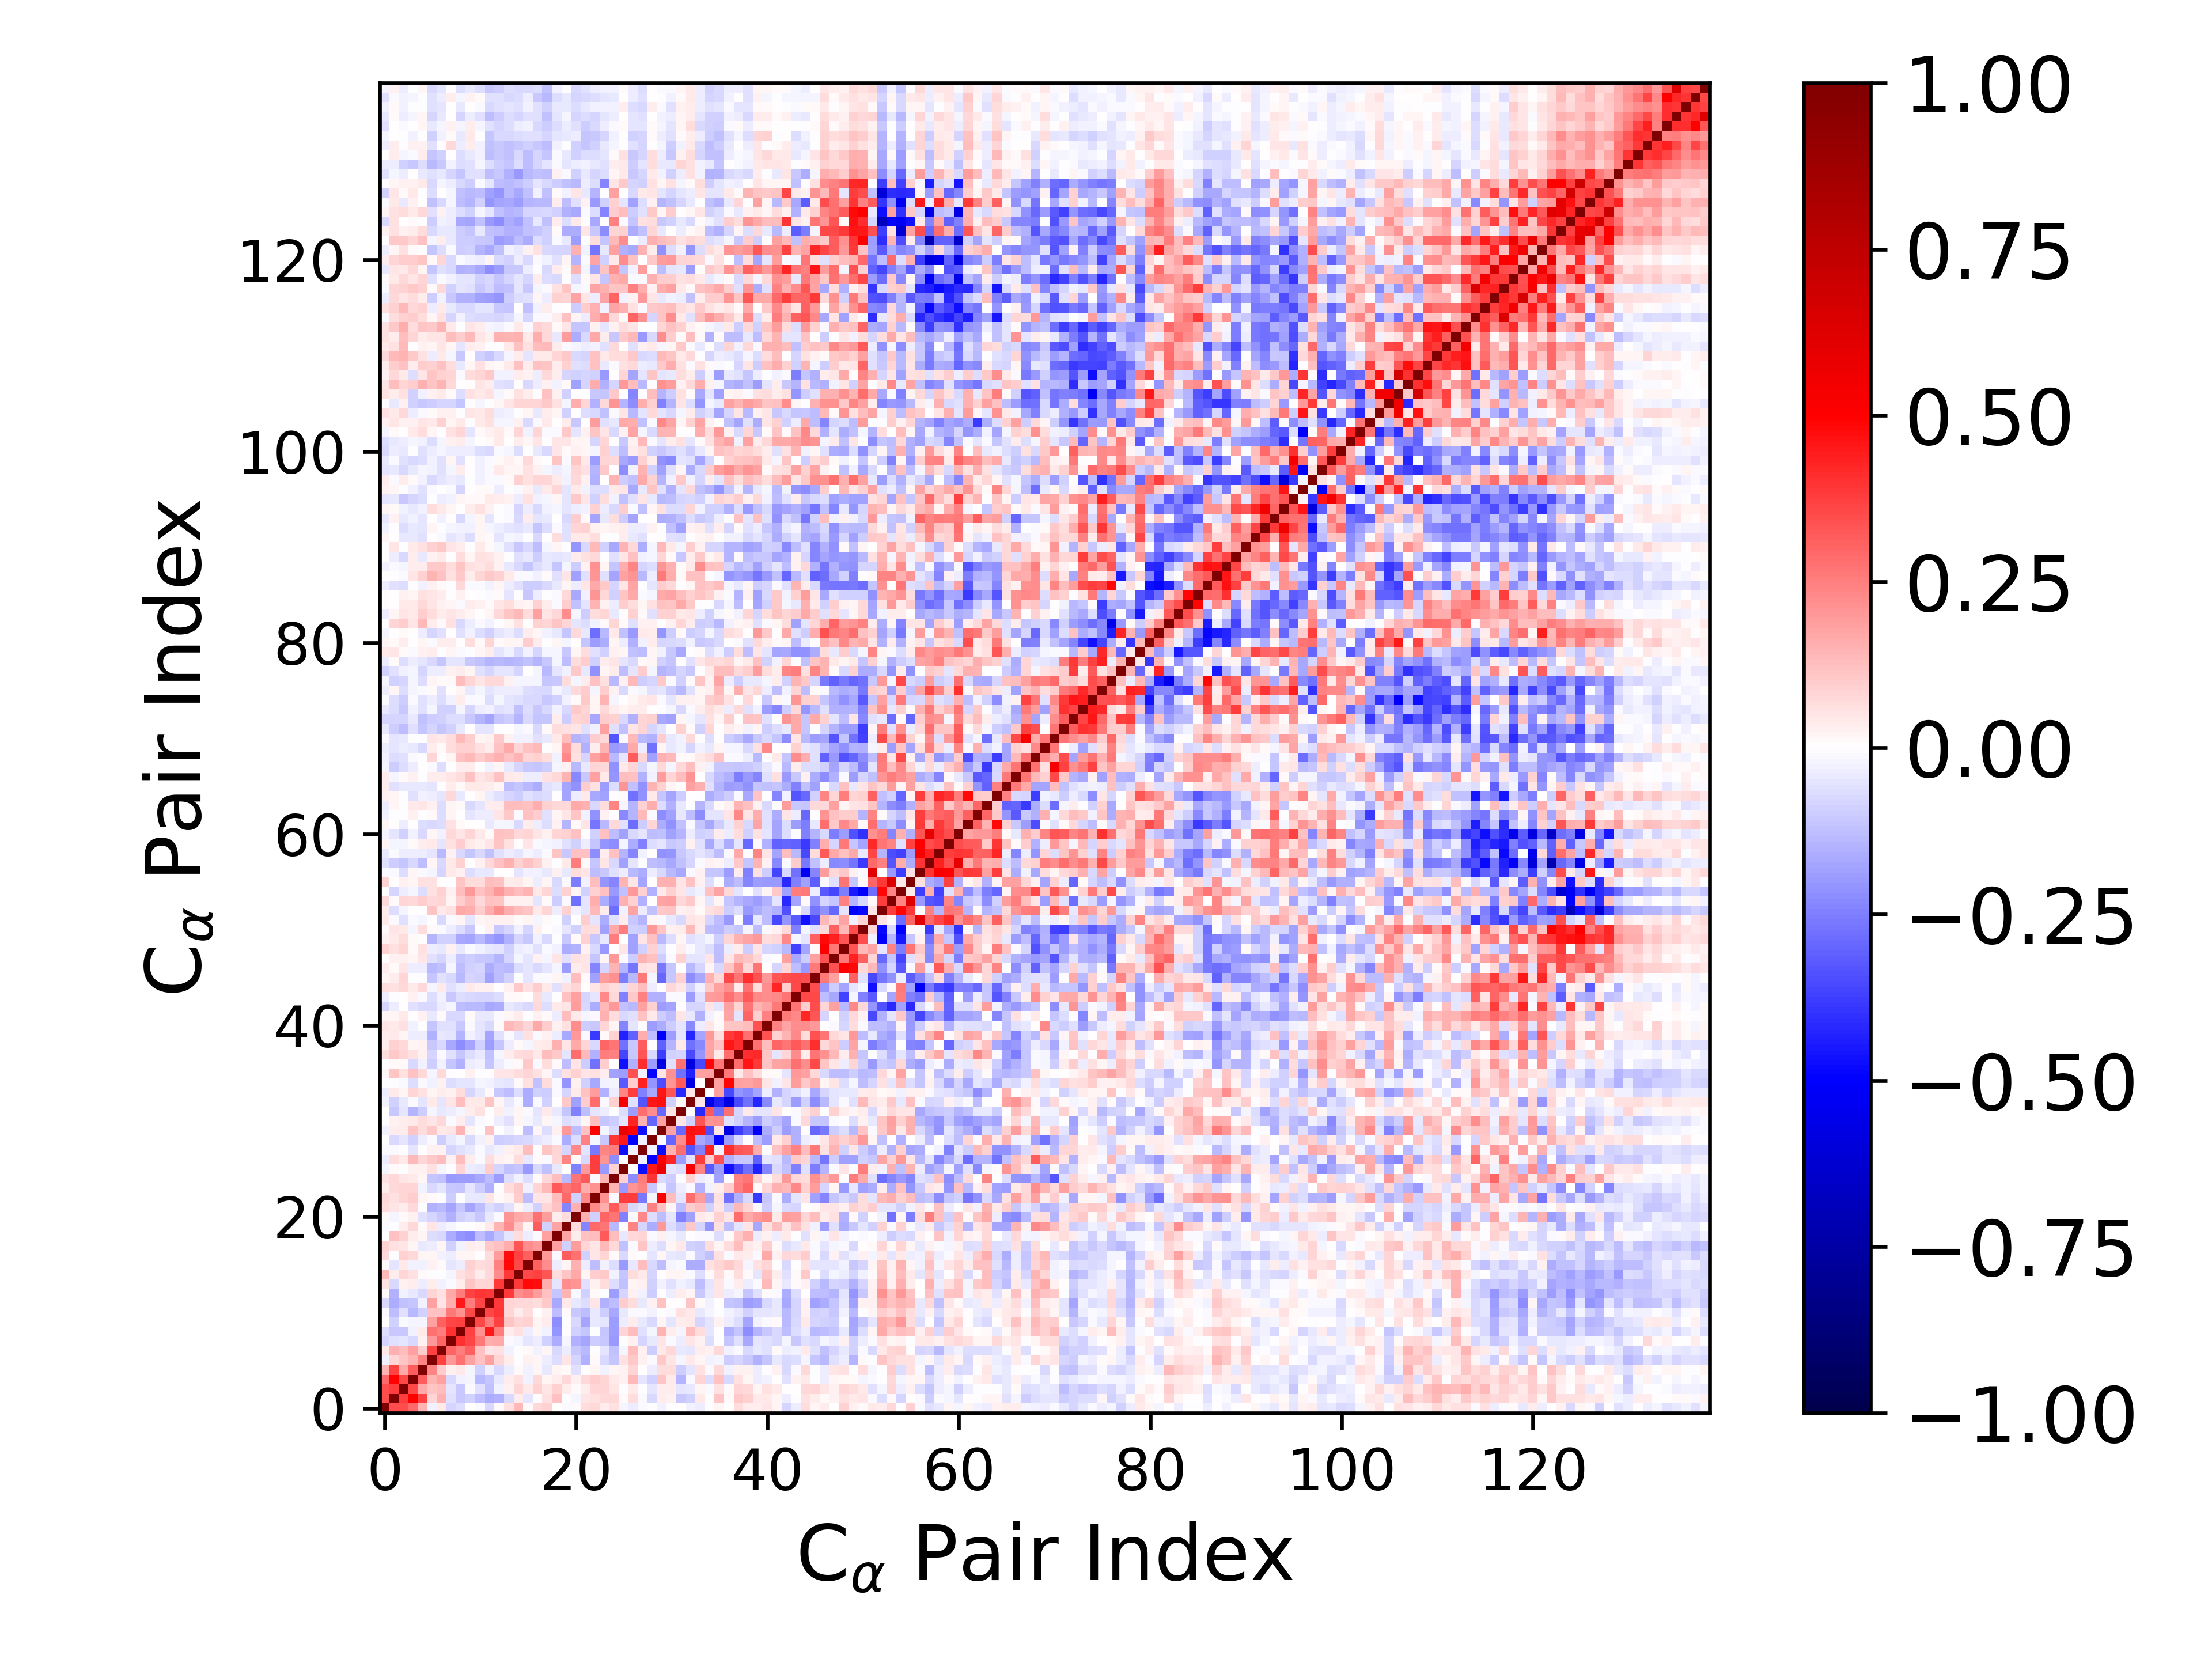

The table this chart was drawn from, first rows:
1.000000000000000000e+00, 3.511245729406131666e-01, 3.450524919998444462e-01, 2.938131855918453827e-01, 1.428208927746586476e-01, -2.705482936582012318e-02, 4.379499082615041089e-02, -7.814662822835648226e-02, -6.554579039637159488e-02, 6.934400883023592033e-03, -1.050506432936395597e-02, -7.633202555704993175e-02, 1.377119135985002164e-02, 5.716876361219008079e-02, 1.337263385023822193e-01, 1.386247974896002121e-02, 7.417380402316789412e-02, 9.269064875195053010e-02, 3.298943565810083284e-04, -1.308606236386864775e-02, 1.128241018621301689e-02, 6.735845039195190176e-02, 7.661098920509604171e-02, 3.690785465713190133e-02
3.511245729406131666e-01, 1.000000000000000000e+00, 3.764820400581880278e-01, 4.989512547772310125e-01, 3.736253256179022375e-01, 8.209644760061732272e-02, 1.518237129548313524e-01, -6.133317798403206678e-02, -1.060968372716297875e-01, -9.357382365227598364e-02, -1.258643388076766956e-01, -1.623658473930897628e-01, -1.529044354527532845e-01, -7.492760399742266764e-02, 3.849654399836596741e-02, -5.307596901385825544e-02, -2.090744640592669904e-03, 6.030098816059710487e-02, 1.217489567027965347e-01, -5.022759203728462823e-03, -2.013435540859962944e-02, 5.400940129002005513e-02, 5.728780230716687405e-02, 7.061335412593064409e-02
3.450524919998444462e-01, 3.764820400581880278e-01, 1.000000000000000000e+00, 3.564139629982228663e-01, 1.677380680329409179e-01, 1.107122345832230320e-01, 1.282083299784718133e-01, -5.320626779286777297e-02, -1.080410969557136225e-01, -8.146046029718285661e-03, -5.828857374644713651e-02, -1.174377597416089714e-01, -2.749591847350184998e-02, 2.679302679423812422e-02, 8.554535541092234130e-02, 4.229602308126575311e-02, 8.977510282369847994e-02, 5.378666404676756690e-02, 9.282413375293213642e-02, 3.705300182350924204e-02, 9.125812053206052918e-03, 3.226806836998703104e-02, 7.971219208768769160e-02, 8.206155510452793622e-02
2.938131855918453827e-01, 4.989512547772310125e-01, 3.564139629982228663e-01, 1.000000000000000000e+00, 3.147469744323244112e-01, 1.426254773974655055e-01, 1.846935933600918900e-01, -7.329322898198371850e-02, -2.805861463081561064e-02, -1.940743406791528222e-02, -1.344404508676351750e-01, -1.158431362699050282e-01, -4.379192842753713844e-02, 3.203271269029266122e-02, 6.022663333755850362e-02, -2.688174707788477946e-02, 7.032234951185885319e-02, 2.194054913122053460e-02, 3.686575040063036490e-02, 7.161397075509336185e-02, 2.780962805263744592e-02, 7.259330249526609047e-02, 9.547069906509518533e-02, 7.940375224452317360e-02
1.428208927746586476e-01, 3.736253256179022375e-01, 1.677380680329409179e-01, 3.147469744323244112e-01, 1.000000000000000000e+00, 2.411470451439973184e-01, 1.003377420594706027e-01, 2.701172987995165142e-02, 4.048280506665170170e-02, -2.101721060608826089e-02, -9.124679267692643869e-02, -3.001631084919362952e-02, -7.686151513629686793e-02, -3.247303806978779628e-02, 1.428729468377291922e-02, -2.644646003303261980e-02, 1.664611610844017597e-02, -4.305773382206710964e-02, 2.005303121634596786e-02, 1.240692299649065640e-02, -5.680257743110318780e-02, -1.869746575956192066e-03, 1.814420815030615489e-02, -2.947190970322704703e-02
-2.705482936582012318e-02, 8.209644760061732272e-02, 1.107122345832230320e-01, 1.426254773974655055e-01, 2.411470451439973184e-01, 1.000000000000000000e+00, 3.736338944036363685e-01, 1.987639431497658926e-01, 2.771701586341681622e-01, 1.809118239103026382e-01, 1.237830906982648055e-01, 1.868775319248907052e-01, 7.960381452750942000e-02, 3.264848995427457878e-02, -6.500582454228557953e-03, 2.898212301845973574e-02, 1.581025415300655115e-02, -3.141885041722621008e-02, -6.969797001555018412e-02, 5.216233373416408886e-02, -8.136556343557704851e-02, -1.509451528134750087e-01, 1.164317901397530011e-02, -7.669698800886304291e-02
4.379499082615041089e-02, 1.518237129548313524e-01, 1.282083299784718133e-01, 1.846935933600918900e-01, 1.003377420594706027e-01, 3.736338944036363685e-01, 1.000000000000000000e+00, 3.045530253291346412e-01, 2.505151005156736055e-01, 3.082664547098842300e-01, 1.247298009687769077e-01, 4.916405362846704846e-02, 5.649986514099990947e-02, -2.445349144209358824e-02, -3.698610189403903764e-03, 1.101898055632766910e-02, -2.991019858429555880e-02, 2.046483704595774070e-02, -7.436780507946963437e-02, -3.448886068001196653e-02, -1.018757261511896856e-01, -1.334477647956087143e-01, -3.596664906819765396e-03, -4.963082696617424766e-02
-7.814662822835648226e-02, -6.133317798403206678e-02, -5.320626779286777297e-02, -7.329322898198371850e-02, 2.701172987995165142e-02, 1.987639431497658926e-01, 3.045530253291346412e-01, 1.000000000000000000e+00, 3.995436692110011512e-01, 3.658983059172531971e-01, 2.594740243936090041e-01, 1.591039116147963117e-01, 1.664731471747153690e-01, -1.063811644753745282e-02, -1.982071795247991597e-02, -4.815411115486958882e-02, -3.243071658474578484e-02, -9.062688028580692667e-02, -1.634550976719247040e-01, -1.845421352922620856e-02, -1.518150254686314871e-01, -1.753075697379497533e-01, -9.991778457699247717e-02, -1.093695101021836258e-01
-6.554579039637159488e-02, -1.060968372716297875e-01, -1.080410969557136225e-01, -2.805861463081561064e-02, 4.048280506665170170e-02, 2.771701586341681622e-01, 2.505151005156736055e-01, 3.995436692110011512e-01, 1.000000000000000000e+00, 3.722302859364641225e-01, 2.177538312384912911e-01, 4.478981449823893346e-01, 2.506375720360486947e-01, 3.439385771016373328e-02, 6.125680751572569471e-02, -3.819492704503934383e-02, 2.091591810116785050e-02, -2.477152920841112216e-02, -2.045607774801974088e-01, -5.199367232106439632e-04, -8.826051763784878434e-02, -1.168012471356487669e-01, -2.123963079238691976e-03, -1.114808271217112151e-01
6.934400883023592033e-03, -9.357382365227598364e-02, -8.146046029718285661e-03, -1.940743406791528222e-02, -2.101721060608826089e-02, 1.809118239103026382e-01, 3.082664547098842300e-01, 3.658983059172531971e-01, 3.722302859364641225e-01, 1.000000000000000000e+00, 3.526949960115607907e-01, 2.539602572205885700e-01, 3.722360300093291996e-01, 1.171285928851117097e-01, 8.321049542341263372e-02, 9.049087180940286468e-02, 2.158037557337857959e-02, 3.811716357741230798e-02, -2.189979830071394351e-01, -5.847134629999036805e-03, -7.527296150970395894e-02, -1.740231108749986100e-01, -4.026248928887130041e-02, -5.064822157621307747e-02
-1.050506432936395597e-02, -1.258643388076766956e-01, -5.828857374644713651e-02, -1.344404508676351750e-01, -9.124679267692643869e-02, 1.237830906982648055e-01, 1.247298009687769077e-01, 2.594740243936090041e-01, 2.177538312384912911e-01, 3.526949960115607907e-01, 1.000000000000000000e+00, 3.611582459792435640e-01, 3.923041646473053867e-01, 8.495737514363695120e-02, 3.840957400609086581e-02, 6.778844374442363763e-02, 1.186479439890301751e-03, 2.746404014752518510e-02, -1.260340633847761571e-01, 1.433665040884021455e-02, -1.042389090466378371e-01, -1.264879420194494619e-01, -3.961728885403487110e-02, -9.485858615056436127e-02
-7.633202555704993175e-02, -1.623658473930897628e-01, -1.174377597416089714e-01, -1.158431362699050282e-01, -3.001631084919362952e-02, 1.868775319248907052e-01, 4.916405362846704846e-02, 1.591039116147963117e-01, 4.478981449823893346e-01, 2.539602572205885700e-01, 3.611582459792435640e-01, 1.000000000000000000e+00, 3.835826145679934185e-01, 8.420627584674066080e-02, 7.612052404611291401e-02, 7.294346624511138799e-02, 6.958919357719038634e-02, 1.082991826255396972e-01, -1.660500777430679309e-01, 4.046697740401452442e-02, -4.054764214518118831e-02, -6.359472812164096434e-02, 5.318054294099329449e-02, -1.484906735188686322e-01
1.377119135985002164e-02, -1.529044354527532845e-01, -2.749591847350184998e-02, -4.379192842753713844e-02, -7.686151513629686793e-02, 7.960381452750942000e-02, 5.649986514099990947e-02, 1.664731471747153690e-01, 2.506375720360486947e-01, 3.722360300093291996e-01, 3.923041646473053867e-01, 3.835826145679934185e-01, 1.000000000000000000e+00, 3.865092532625346577e-01, 2.243164038675460326e-01, 2.441845089282265180e-01, 1.920710035698102447e-01, 1.233682825887882362e-01, -1.131121905702587166e-01, 1.465914686771821185e-01, -1.024696049456800748e-02, -9.284530217814211672e-02, 1.086372315433211701e-02, -5.653609259556867730e-03
5.716876361219008079e-02, -7.492760399742266764e-02, 2.679302679423812422e-02, 3.203271269029266122e-02, -3.247303806978779628e-02, 3.264848995427457878e-02, -2.445349144209358824e-02, -1.063811644753745282e-02, 3.439385771016373328e-02, 1.171285928851117097e-01, 8.495737514363695120e-02, 8.420627584674066080e-02, 3.865092532625346577e-01, 1.000000000000000000e+00, 3.828671611827678678e-01, 4.801534632469211528e-01, 4.744626660658638473e-01, 1.608935893120299609e-01, -4.937075677632240395e-02, 2.221425001389880083e-01, 2.073211791287218886e-01, -5.995217644898867548e-02, 2.699587192001885391e-02, 6.900112308941179495e-02
1.337263385023822193e-01, 3.849654399836596741e-02, 8.554535541092234130e-02, 6.022663333755850362e-02, 1.428729468377291922e-02, -6.500582454228557953e-03, -3.698610189403903764e-03, -1.982071795247991597e-02, 6.125680751572569471e-02, 8.321049542341263372e-02, 3.840957400609086581e-02, 7.612052404611291401e-02, 2.243164038675460326e-01, 3.828671611827678678e-01, 1.000000000000000000e+00, 3.543531493162636603e-01, 3.688740630868411197e-01, 3.294196148824181658e-01, 6.297232944833378032e-02, 1.115010950790301103e-01, 1.668985684379011292e-01, 2.060665325120242253e-02, 9.802406230763067996e-02, 1.078572008083203693e-01
1.386247974896002121e-02, -5.307596901385825544e-02, 4.229602308126575311e-02, -2.688174707788477946e-02, -2.644646003303261980e-02, 2.898212301845973574e-02, 1.101898055632766910e-02, -4.815411115486958882e-02, -3.819492704503934383e-02, 9.049087180940286468e-02, 6.778844374442363763e-02, 7.294346624511138799e-02, 2.441845089282265180e-01, 4.801534632469211528e-01, 3.543531493162636603e-01, 1.000000000000000000e+00, 3.119282809319104399e-01, 2.224433894684760826e-01, -3.143528962841074526e-02, 2.013013911999045336e-02, 1.537930346172974860e-01, -3.746723554541551288e-02, -1.275375638151124424e-01, -2.643945612329830566e-02
7.417380402316789412e-02, -2.090744640592669904e-03, 8.977510282369847994e-02, 7.032234951185885319e-02, 1.664611610844017597e-02, 1.581025415300655115e-02, -2.991019858429555880e-02, -3.243071658474578484e-02, 2.091591810116785050e-02, 2.158037557337857959e-02, 1.186479439890301751e-03, 6.958919357719038634e-02, 1.920710035698102447e-01, 4.744626660658638473e-01, 3.688740630868411197e-01, 3.119282809319104399e-01, 1.000000000000000000e+00, 1.993687444603743364e-01, -1.311306844954877177e-02, 3.135204297363689552e-01, 2.758875903935792406e-01, -8.793293653471211113e-02, 5.301236526089979362e-02, 8.227787118928810151e-02
9.269064875195053010e-02, 6.030098816059710487e-02, 5.378666404676756690e-02, 2.194054913122053460e-02, -4.305773382206710964e-02, -3.141885041722621008e-02, 2.046483704595774070e-02, -9.062688028580692667e-02, -2.477152920841112216e-02, 3.811716357741230798e-02, 2.746404014752518510e-02, 1.082991826255396972e-01, 1.233682825887882362e-01, 1.608935893120299609e-01, 3.294196148824181658e-01, 2.224433894684760826e-01, 1.993687444603743364e-01, 1.000000000000000000e+00, 1.797383304269384308e-01, -8.738896551102311172e-02, 1.903860220057274344e-01, 8.532899709074820427e-02, 5.450494676682429013e-02, 1.390770868754439560e-01
3.298943565810083284e-04, 1.217489567027965347e-01, 9.282413375293213642e-02, 3.686575040063036490e-02, 2.005303121634596786e-02, -6.969797001555018412e-02, -7.436780507946963437e-02, -1.634550976719247040e-01, -2.045607774801974088e-01, -2.189979830071394351e-01, -1.260340633847761571e-01, -1.660500777430679309e-01, -1.131121905702587166e-01, -4.937075677632240395e-02, 6.297232944833378032e-02, -3.143528962841074526e-02, -1.311306844954877177e-02, 1.797383304269384308e-01, 1.000000000000000000e+00, 1.792914872225080947e-01, 3.131690852868301844e-02, 1.179545869822055254e-01, 1.317620229617081917e-01, 3.225669194052052657e-01
-1.308606236386864775e-02, -5.022759203728462823e-03, 3.705300182350924204e-02, 7.161397075509336185e-02, 1.240692299649065640e-02, 5.216233373416408886e-02, -3.448886068001196653e-02, -1.845421352922620856e-02, -5.199367232106439632e-04, -5.847134629999036805e-03, 1.433665040884021455e-02, 4.046697740401452442e-02, 1.465914686771821185e-01, 2.221425001389880083e-01, 1.115010950790301103e-01, 2.013013911999045336e-02, 3.135204297363689552e-01, -8.738896551102311172e-02, 1.792914872225080947e-01, 1.000000000000000000e+00, 6.364232521906205975e-02, -2.401256365129640913e-01, 2.942339425305161571e-01, 2.725348916859799409e-01
1.128241018621301689e-02, -2.013435540859962944e-02, 9.125812053206052918e-03, 2.780962805263744592e-02, -5.680257743110318780e-02, -8.136556343557704851e-02, -1.018757261511896856e-01, -1.518150254686314871e-01, -8.826051763784878434e-02, -7.527296150970395894e-02, -1.042389090466378371e-01, -4.054764214518118831e-02, -1.024696049456800748e-02, 2.073211791287218886e-01, 1.668985684379011292e-01, 1.537930346172974860e-01, 2.758875903935792406e-01, 1.903860220057274344e-01, 3.131690852868301844e-02, 6.364232521906205975e-02, 1.000000000000000000e+00, 1.528745537777158325e-01, -8.721089453126355806e-02, 2.981645688906531810e-01
6.735845039195190176e-02, 5.400940129002005513e-02, 3.226806836998703104e-02, 7.259330249526609047e-02, -1.869746575956192066e-03, -1.509451528134750087e-01, -1.334477647956087143e-01, -1.753075697379497533e-01, -1.168012471356487669e-01, -1.740231108749986100e-01, -1.264879420194494619e-01, -6.359472812164096434e-02, -9.284530217814211672e-02, -5.995217644898867548e-02, 2.060665325120242253e-02, -3.746723554541551288e-02, -8.793293653471211113e-02, 8.532899709074820427e-02, 1.179545869822055254e-01, -2.401256365129640913e-01, 1.528745537777158325e-01, 1.000000000000000000e+00, 2.301896183060996859e-01, 1.630400248777545413e-01
7.661098920509604171e-02, 5.728780230716687405e-02, 7.971219208768769160e-02, 9.547069906509518533e-02, 1.814420815030615489e-02, 1.164317901397530011e-02, -3.596664906819765396e-03, -9.991778457699247717e-02, -2.123963079238691976e-03, -4.026248928887130041e-02, -3.961728885403487110e-02, 5.318054294099329449e-02, 1.086372315433211701e-02, 2.699587192001885391e-02, 9.802406230763067996e-02, -1.275375638151124424e-01, 5.301236526089979362e-02, 5.450494676682429013e-02, 1.317620229617081917e-01, 2.942339425305161571e-01, -8.721089453126355806e-02, 2.301896183060996859e-01, 1.000000000000000000e+00, 2.141075435407683858e-01
3.690785465713190133e-02, 7.061335412593064409e-02, 8.206155510452793622e-02, 7.940375224452317360e-02, -2.947190970322704703e-02, -7.669698800886304291e-02, -4.963082696617424766e-02, -1.093695101021836258e-01, -1.114808271217112151e-01, -5.064822157621307747e-02, -9.485858615056436127e-02, -1.484906735188686322e-01, -5.653609259556867730e-03, 6.900112308941179495e-02, 1.078572008083203693e-01, -2.643945612329830566e-02, 8.227787118928810151e-02, 1.390770868754439560e-01, 3.225669194052052657e-01, 2.725348916859799409e-01, 2.981645688906531810e-01, 1.630400248777545413e-01, 2.141075435407683858e-01, 1.000000000000000000e+00
6.083431433700781793e-02, 7.507081765912688998e-02, 5.417347544969151191e-02, 4.316676903952591099e-02, 2.121412417699275466e-02, -1.101697602870761322e-01, -1.200641413056519891e-01, -1.972618354431169285e-01, -1.930672184990449292e-01, -1.879593937763771594e-01, -1.692327276189870000e-01, -1.313924992692446503e-01, -1.880863545326586506e-01, -6.443051209179569139e-02, -2.504052229036795793e-02, -6.507085624630651322e-02, 8.614773412979986195e-03, 7.423664537289957621e-02, 1.256629703152912225e-01, -1.376309274641877300e-01, 2.698757113014843556e-01, 3.274538593931328179e-01, -1.469414694885430410e-02, 1.443712825239689412e-01
-1.919429407393810627e-02, 1.129500328254685187e-02, -6.459109776367238931e-03, 2.928519455846764069e-02, 3.112897416665432598e-02, 5.979711130051751367e-02, -2.052230449534494031e-02, -3.311230113611858279e-03, 8.499201876642346887e-02, -3.562065351377885492e-02, -4.355905739657607578e-02, 9.463030929369092847e-02, -8.564117116073038938e-02, -1.205288372921240192e-01, -1.150869767212205630e-01, -1.965175039561517789e-01, -7.406806505134827523e-02, -1.211975601050888224e-01, -4.135772778981831876e-02, 6.735711192270493275e-04, -2.444541038565900548e-01, 2.004102548718721122e-01, 3.803689958475553468e-01, -2.007543160017825901e-01
-3.699249186972894399e-02, 6.359116953715725218e-02, 4.333720511721131374e-02, 1.405112050302202154e-01, 8.050403595209353058e-02, 1.040059889831840834e-01, 1.258692821743075396e-01, 2.980398515617807206e-02, 1.320537858515404561e-01, 3.572241631035039111e-02, -1.164408384336970172e-02, 6.755622889179786761e-02, 3.055127784829781215e-02, 2.045058099095714566e-02, 6.601683124652030221e-02, -3.963693883909498450e-02, 1.198761897638142039e-02, -9.644433431361610493e-03, 7.402255722104920943e-02, 2.413687212690935058e-01, 1.193860042957698916e-02, -7.540832588582166429e-02, 3.802233149300280890e-01, 2.033501002529640445e-01
-8.563807529518050604e-03, -7.954833545181115226e-03, -5.410405030277996331e-03, -5.212882438294107884e-02, 3.606534088245449358e-03, 2.388739346638255739e-02, 2.969610920142254362e-02, -8.543264363923960825e-02, -5.876972141757836471e-02, -4.243716550548115585e-02, -8.480817260050085502e-03, -4.224036372639897868e-02, -2.771440413855355903e-02, 2.957741328874450432e-02, 4.520694087391340099e-02, 1.281741711948311269e-01, -5.889774538826234897e-03, 1.129184462601826588e-01, 7.829231181123476324e-02, -8.015066838623337298e-02, 2.337171797057384093e-01, -5.383358107440537610e-02, -2.597699017549955358e-01, 2.354301054802136195e-01
-5.016980863399174081e-03, -7.635827671493330970e-02, -5.391757469530956276e-02, -8.954927158866290982e-02, -3.246259281152223675e-02, -1.132250070718539801e-02, -9.977161398555028926e-02, -4.583490390347278592e-02, -1.795627932218056208e-02, -7.429712300126210811e-02, -2.958507563626059170e-02, 2.505954428916093088e-02, -1.003025496129910238e-01, -8.620636760291569556e-02, -7.814668322582649096e-02, -7.593714913813921774e-02, -5.423057311172913703e-02, -3.711686521076851958e-02, -1.348824498747911577e-02, -1.615025144129120516e-01, -6.926884208358703721e-02, 2.489287348214420936e-01, -2.136411936076881499e-02, -1.030537768920008063e-01
-3.013227747736004977e-02, 3.173048970650690220e-02, 3.600646412358533832e-02, 1.148642293491895922e-01, 6.538658455997889418e-02, 1.046832521157489010e-01, 4.426532843302523335e-02, 5.157752949907154494e-02, 1.432034360092002134e-01, 1.813554561614891952e-02, -6.938741710343800280e-03, 1.208265245543244520e-01, -8.882317361393300356e-05, -2.433834155867852650e-02, 6.008164584537775688e-03, -1.263258858938016982e-01, 2.321760901020391427e-02, -6.839247871787543231e-02, 2.347788366586620046e-02, 1.956008976494825746e-01, -1.279835837379779961e-01, 1.233132345029025329e-01, 5.035264767436460343e-01, -1.788026762436467978e-02
-5.601520520222686567e-03, 3.104102597897228505e-02, 3.169012270246370638e-02, 4.669569966346669154e-02, 6.551092701280142316e-02, 5.259173725322716098e-02, 7.209783876845020367e-02, -1.418417112426380300e-02, 3.653998953665026084e-02, -5.433902544258364248e-02, -1.251423786628816023e-02, 5.513974222692232321e-03, -3.438351191019188569e-02, -5.786407360036197045e-02, 1.748079756395792828e-02, -1.855421356927607762e-02, -4.421347586777692185e-02, 2.036626067564081474e-02, -2.080044048696290046e-02, -6.593398524331275934e-02, -5.453578786308962284e-02, 2.220041058498086264e-02, 1.271306572581165084e-01, -1.149210436347173070e-01
2.979616447420210725e-03, -1.055427283553588558e-01, -5.084141243957215894e-02, -1.437778318968219171e-01, -9.398083770309782758e-02, -1.801720369344310402e-02, -4.440366924880619764e-02, -3.270062863366051537e-02, -1.953992045060953114e-02, 3.584005909379995441e-02, 5.527393757888781484e-02, 4.921095416354021902e-03, 3.457496124433406121e-02, -2.942335830143004080e-02, 1.999862219202890729e-02, -9.122867677354417129e-03, -5.331412751428353525e-02, 4.523453994265671380e-02, -4.014292309381838064e-02, -1.116812665235532437e-01, -2.493414791490254079e-01, -1.278081482955030490e-01, -5.363127455035184010e-02, -3.605093974044273897e-02
-2.808926185118674687e-02, -8.956898926756831636e-02, -4.111811939887874412e-02, -1.106272467336474885e-02, -5.061034694858959626e-02, 4.435475997372962526e-02, -4.945355079689876115e-02, 5.457347652194019516e-02, 1.316615011579655437e-01, 4.337693953307911882e-02, 4.488627885281072649e-02, 1.094316523143059328e-01, 2.287579494498921673e-02, -4.157896316060118863e-02, -1.061882444810668437e-02, -1.574135488565881758e-01, -1.017256706569121504e-02, -9.011942054199827135e-02, 1.856873958025306642e-03, 1.026125892097672632e-01, -1.810012217107969668e-01, 9.515054856111002102e-02, 2.852772295951713777e-01, -1.495704089832329380e-02
-3.391309092913311757e-02, 4.337861570952417090e-02, 1.982705836042560066e-02, 8.222814445502422964e-02, 5.613566891428595218e-02, 1.912532499510474424e-02, 3.761577829322054756e-02, 2.661826036218673322e-02, 6.339626090735737962e-02, -8.477825086369319973e-02, -4.186477568240515312e-02, 8.718331315315944532e-03, -1.041862957675854379e-01, -1.272010378258911500e-01, -6.891334379181156267e-02, -1.626895317107212857e-01, -8.853844964875381973e-02, -9.957785411147392074e-02, -1.505779697502748933e-02, -8.483901474254042230e-02, 4.319732283048866722e-02, 1.220930135385128734e-01, 1.885540053628278201e-01, -1.502405194682437661e-01
-4.219242934896874977e-03, -2.625213121869258114e-03, -1.223178309824634637e-02, -6.895047532273580748e-02, -1.527683138018086709e-02, -2.762434117601677078e-02, 2.420472498323592361e-02, -6.964237079748865356e-02, -5.238078052448430499e-02, -5.392182667695854387e-02, -2.340072211760279089e-02, -2.698229255591941961e-02, -4.422159683954780124e-02, -4.985998143895838119e-02, 1.520680667441189418e-02, 5.967441736045488165e-02, -1.205673628280711090e-01, 6.988743346403678003e-02, -1.189031993364477770e-02, -2.049869018644929208e-01, 2.445791516659081080e-02, -8.853217050541427324e-02, -1.705069623482631525e-01, -2.856640036852299211e-02
1.636147262394740606e-02, 1.093931060459603366e-01, 6.081346534185433361e-02, 1.173535505402745760e-01, 7.246121727470444807e-02, -1.796897008468459692e-02, 7.736111563827106907e-02, -5.854788899318494333e-03, 7.071006034666934593e-03, 2.601705470328218028e-02, -5.924369837998433308e-03, 3.438794689580124131e-03, 5.163608097944040465e-02, 5.120325191635916734e-02, 6.537586329798733553e-02, 7.828610071455219255e-02, 5.965308237090954230e-02, 1.583676992319086457e-02, -6.328130942252017943e-02, 5.838582716144338075e-02, 9.165604380819568353e-02, 5.031538935903757254e-02, 6.207505987418446974e-02, 3.293890914012317234e-02
2.323090442248423957e-03, 1.538941313991382641e-02, 9.036045819965355524e-03, -7.638545755939817050e-02, -2.898981417037491473e-02, -9.380227493006434991e-02, -2.564835013151922291e-02, -1.110487018517438834e-01, -1.560576541844649889e-01, -3.424937307922719387e-02, -2.604108018687409376e-02, -1.136920833236273742e-01, -3.423118193612404575e-02, -8.444240130959533575e-03, 1.276407249218446463e-02, 1.080213799393369561e-01, -9.089975219894273067e-03, 6.593383733102162192e-02, 1.310395979558159202e-02, -1.307518114173458479e-01, 5.222940228659554013e-02, -9.401479407977601788e-02, -2.740321111850763658e-01, 9.705766370633736595e-02
6.453887137390959539e-02, 1.044500836824458628e-01, 8.380393129937406538e-02, 5.631952580371816369e-02, 2.530985431735481572e-02, -8.170370358322813498e-02, -1.168457006910408186e-02, -5.576751662042030849e-02, -1.158411068825214718e-01, -6.657552250841068664e-02, -4.573342705517404599e-02, -1.200564479739243129e-01, -2.218105614483738275e-02, 3.886335011333526962e-02, 6.441647705881738128e-02, 7.324736399969618283e-02, 4.432672785757827555e-02, 1.275702940438437905e-01, 1.044098175253579258e-01, -4.749898533940320744e-02, 2.823669597506829887e-01, 1.343323750062843103e-01, -1.529577049681737633e-01, 2.524713140701431158e-01
3.776510426947879417e-02, 8.643308733925313125e-02, 7.113452841081023548e-02, 1.953621736764127315e-02, 2.733512939455471150e-02, -1.069335737644570017e-01, -7.119795661155919886e-02, -1.685552566003489794e-01, -2.207451949914246425e-01, -1.753107979559399565e-01, -8.718321289392168272e-02, -1.933139633771870369e-01, -1.168453545256656345e-01, -3.183918980556503520e-02, 1.534821339321190171e-02, -1.861211728181175543e-02, 3.163329110037706171e-02, 4.064753241763040953e-02, 1.560563891143096904e-01, 4.984359969835629872e-02, 1.652931103365927745e-01, 8.557951482920025943e-02, -7.701945585007638484e-02, 2.980009057221167379e-01
3.693609883084488649e-02, 3.980244386714315574e-02, 1.687386256160814529e-02, -3.212000150732850778e-02, -3.771425712312037604e-02, -1.521244704708430151e-01, -4.421542805804376530e-02, -5.003029580837339146e-02, -1.410190760508781838e-01, -2.992843646477439876e-02, -5.349233424202487486e-02, -1.728624217445878797e-01, -5.713916511120574471e-02, -1.331629550948685431e-02, -5.034490292128798727e-02, 5.556927760713545328e-02, -1.470449266423207342e-02, 2.642572603738714554e-02, -3.276821479191525249e-02, -1.665502759203501826e-01, 2.023521192740684316e-01, -9.338890407670368682e-03, -3.870087628911923483e-01, 1.229989320416952081e-02
5.215524838295000631e-02, 3.941773802431624424e-02, 5.511585941267610478e-02, -2.520470126831656638e-02, -6.612472078604031585e-04, -1.110281004618585560e-01, -5.678121195554997752e-02, -5.588444750165361130e-02, -1.029324988397440355e-01, -1.200589165625374696e-02, -4.734646072746312440e-02, -7.793235329453397642e-02, 8.193126466870873786e-03, 1.348362590593329136e-01, 1.147818533769002086e-01, 8.148567552676372339e-02, 1.658117411557727960e-01, 9.854882210158258382e-02, 3.033966552085484714e-02, 5.950650503402611646e-02, 2.218497320421586594e-01, -9.713906800533445018e-02, -1.022564899428681784e-01, 7.915119055376484969e-02
2.178172699015110125e-02, 2.221576057397100026e-02, 3.957634596908198021e-02, 3.960871393754548421e-03, 2.412097505211091911e-02, -4.073646465991846710e-02, 1.215353694249811552e-02, -7.746135793618595666e-02, -7.136667048694438076e-02, 1.093885108389391035e-02, -4.229615622935416208e-02, -4.328268055934646891e-02, -1.151777542092329194e-02, 2.020062157296084390e-02, 3.343089665489016454e-02, -5.940105106819175244e-03, 2.973476870989343393e-02, 8.608793472412465050e-03, -3.736020817780616454e-02, 1.323889541363225397e-01, 4.102581301834489630e-02, -1.784214730631909426e-02, -9.810625726560065485e-03, 1.530679776821840254e-01
-8.136508123282668037e-02, -3.525645011792234024e-02, 3.328712257015205289e-03, -5.595080534826245983e-02, -7.685426181406666835e-02, -7.352307270270640183e-02, -3.625969108222289877e-02, -2.212281862923515252e-02, -1.312835195154027634e-01, -1.383666339727398775e-01, -1.406188603665535219e-01, -1.678795040264838279e-01, -1.593955140567376028e-01, -4.134488027125440140e-02, -5.738908737511703301e-02, -7.123505193720318374e-02, 7.644829510775869030e-02, -6.376691001070201870e-02, 4.482679928308996170e-02, 4.802012918747469716e-02, 1.895103393921342971e-01, -7.391767714706540260e-02, -1.619697431942714871e-01, 1.345921538145290752e-01
-3.377982439286563582e-02, -5.962938709022125826e-03, 5.714396161008039425e-03, 2.748413635675605454e-02, -1.401698098514530741e-02, -6.666581388211019477e-02, -2.431778384659080347e-02, -1.057556881517610070e-01, -6.888882860354343662e-02, -7.489612613127968888e-02, -7.864280008909664554e-02, -8.183633962974673492e-02, -6.486906351001177351e-02, 1.176494097426680416e-02, 1.229886024093160626e-02, 1.585397066195290243e-03, 6.355985326116921075e-02, -4.338583576373179068e-02, -5.140584731193428847e-03, 1.202734738702306017e-01, 1.830039825102540152e-01, -8.157425612552164640e-02, -5.054125240468790303e-02, 2.280362207947546072e-01
6.731903090523846944e-02, 5.830229228343721676e-02, 7.091126902075342575e-02, 4.630103523288717909e-02, 7.247343231314698486e-02, -2.257689306505439655e-02, 4.246072665806460006e-02, -6.235404990887141036e-02, -3.602158239255346533e-02, 4.313195062468318242e-02, 2.366168064589073070e-02, 3.063138868558741221e-02, 1.333458400463569029e-03, 2.834943700811533643e-02, 1.068497060616645650e-01, 5.715447698520183945e-02, 9.745318807401803785e-02, 4.350585739073795088e-02, -5.659908809096286103e-02, 5.718320133352797208e-02, 7.903726835793969951e-02, 7.197650477419724295e-03, 5.017122383027246973e-02, 8.714624404681396708e-02
2.122996587370101079e-02, 3.400029685378543054e-02, 8.212572375859976404e-02, -5.211281552100132004e-03, -2.966723881967462707e-03, -1.131277246506999096e-01, -5.636541283406528574e-02, -7.186897498969145592e-02, -1.349286103856637553e-01, -8.053570696351104730e-02, -9.111273655335937194e-02, -1.855665374469333273e-01, -1.290511538598094476e-01, -9.214773597345027323e-02, -1.931486834334805291e-03, -4.865676864801416618e-02, -8.505367520187941122e-03, -1.282478431945948891e-02, 1.874107307294527180e-02, -2.824493450677839634e-02, 1.283416400721540673e-01, 1.204673443654703281e-02, -1.796914911162426076e-01, 1.912403559396606834e-01
3.572945478450813978e-02, 1.237379299176933484e-02, 5.174465554451028459e-02, -3.255618415600793070e-02, -3.810397044964310143e-02, -1.358820459846121764e-01, -1.222607337191682353e-01, -1.577807149883575163e-02, -1.304444957254546344e-01, -9.121515019822847015e-02, -8.073292362450611159e-02, -1.596653499759641548e-01, -1.277885046122110013e-01, -1.398346016721468688e-01, -6.807795767130964126e-02, -4.788829674894013594e-02, -7.734038338773178978e-02, -4.977242697689333861e-02, -1.986685476832003236e-02, -1.922820756677880438e-01, 3.642819772146627805e-02, 5.023944297261876551e-02, -2.419642486327958641e-01, -8.111812723428549199e-02
2.292680606958190370e-03, 2.881935647386272767e-02, 2.758274125050252587e-02, 1.633307078202604623e-02, 5.407551913136276339e-02, -6.075715566495791531e-02, -8.043808528673700164e-02, -3.849273109725524777e-02, -1.103160108127837630e-01, -9.658461284568314875e-02, -1.062137063331715647e-01, -1.157921366642809119e-01, -1.430499686335729437e-01, -8.556615786562717096e-02, -2.208391190785546562e-02, -5.054447987479866039e-02, 2.448943810568275301e-02, -1.748608398475573131e-02, 4.864652371619568316e-02, -5.660792158645803346e-02, 5.946875913579299788e-02, 5.175337557330268734e-02, -1.132422060164368222e-01, 1.646484416579120993e-02
9.192393122760619817e-02, 5.563024958637407397e-02, 8.337516257148226695e-02, 1.121571495598205556e-02, 5.722342299268422944e-02, -3.742416150394570207e-02, -4.123289608939826462e-02, 2.964071520308791952e-02, -4.408491069684930541e-02, -1.253749912608802773e-02, -2.632751745813586772e-02, -4.594015839266568646e-02, -4.954925224078762791e-02, -8.610852018758835547e-02, -3.415702738910086217e-02, -2.355743191542111412e-02, -5.479036905578596461e-02, -1.221167900496118036e-02, -2.775594928255351035e-02, -1.563191675964373528e-01, -1.526525828345367541e-01, 3.032793266736077270e-02, -7.063956739747977165e-02, -2.006011164464924224e-01
2.961155566834211203e-02, 4.416778730830352856e-02, 6.479315822709208472e-02, 1.510566820185183998e-02, -8.484848575829518529e-04, -1.439794797660556569e-01, -9.217449734245361515e-02, -8.647747848753249700e-02, -1.701316088193500498e-01, -1.738072825898833162e-01, -1.397017898131546199e-01, -1.825897654746841958e-01, -2.033195265369521498e-01, -1.522687866349110575e-01, -8.253160300529117921e-02, -1.058041129417389287e-01, -3.052362021898332584e-02, -7.660351826127770325e-02, -1.095077822584352269e-03, -1.062276694765073026e-01, 1.468775768893808460e-02, 8.965667144940568656e-02, -1.041854816091182939e-01, -4.387003442144754572e-02
1.305117833349732359e-02, 4.844666371758232087e-02, 4.188424560652731499e-02, -1.649313361431194169e-02, 6.811559503800905524e-02, 9.012916746694257797e-03, -1.253717533575635264e-02, -3.901661868435585961e-02, -7.001438507866482308e-02, -1.042363874362902815e-01, -7.401742084188855757e-03, 2.476956380696371252e-02, -1.028115502813463367e-01, -8.471310648430228907e-02, -2.549038618167730197e-02, -8.022446802261257170e-02, 3.017977514133723255e-02, 7.371258060776509149e-03, -1.351072776738985147e-02, -5.098616807212192487e-02, -9.276732388793140771e-02, 6.896951821112934367e-02, 6.549528333722381968e-02, -1.864886430806091677e-01
4.112903012012252696e-02, -1.211066667938712378e-02, -5.734026315824710535e-02, -1.242422099016279695e-02, -2.186716676768178658e-02, -3.265486846331274763e-03, -7.748249681743292483e-02, -1.084084924398483023e-02, 1.983223569445901821e-02, -4.930240491608776227e-02, 1.578146544341697821e-02, 3.117068843316200474e-02, 2.997579873898562064e-02, 3.051717986559313034e-02, 1.427542298532547514e-02, 1.807488244428372831e-02, -1.877927077240411358e-02, 7.997217023333617197e-03, -3.686012768727034948e-03, -9.148588228383909560e-02, 5.355473127730822798e-03, 1.006832765648708605e-01, -4.834423303427363289e-02, -1.628603477276749645e-01
3.513911904474999875e-02, -6.621890607747431268e-02, -1.861852235040998768e-02, 3.638647558604153447e-03, 1.699894451315131071e-03, 1.097993126009644133e-01, 4.376600518514344590e-02, 5.661032164206129119e-02, 1.668167679126007774e-01, 1.616677771269322272e-01, 1.001673916636635908e-01, 1.619833125953361042e-01, 2.134511688796348616e-01, 1.568552982733350809e-01, 1.263983163307382807e-01, 1.153037757953589149e-01, 4.166590404277640408e-02, 7.900177097518425173e-02, -3.451865893364128995e-02, 9.028085843460104121e-02, -2.991366437488756844e-02, -4.778432639236115248e-02, 1.354014550022495378e-01, 3.443756012339873468e-02
7.131021779233680247e-02, 1.458238138818154957e-02, 8.149156301306843819e-02, 7.050015584022459314e-02, 1.006299212872798776e-01, 7.558666242928931134e-02, 8.213693054984021191e-02, 1.710805216457520969e-02, 9.954821813664731234e-02, 1.354979566559182946e-01, 7.688184382768704916e-02, 1.224506615247395042e-01, 1.166433715814333971e-01, 2.925807136303020667e-02, 3.106740353607257213e-02, 2.970997314510845019e-02, -5.303225323763469806e-02, 1.138860280331698352e-02, -9.377285713218286300e-02, -1.372733158994195700e-02, -2.764951208083847867e-01, -4.696816175018966866e-02, 1.598024986059705388e-01, -1.616956590297540797e-01
-3.597237435769167369e-03, -8.100145760751517598e-02, -3.755843064298163697e-02, -2.322944539375135578e-02, -6.657339151138758071e-02, 5.768720809785764930e-02, 8.798745356962933695e-02, 2.498365136642380357e-02, 1.299173240112183048e-01, 1.959757561389004754e-01, 1.182143087525757280e-01, 1.462063094829958443e-01, 2.017205459933486822e-01, 1.551583318292759917e-01, 1.306163994306931975e-01, 1.472966650489461460e-01, 4.243563835805237716e-02, 8.217719947922214052e-02, -6.801108639909270170e-02, 9.337720501033791587e-02, 2.079123955208672658e-02, -9.358252104167234797e-02, 8.630789099875615933e-02, 1.204744369011770955e-01
9.095223163358918950e-02, 1.465289345867149201e-03, 2.992910446524914975e-02, 1.831963992536189342e-02, 5.721682982450983918e-02, 5.540188339733764789e-02, 2.933079192149130269e-03, -3.370314929302855710e-03, 1.118761394867424097e-01, 6.474857425790737919e-02, 6.853781434421385432e-02, 1.287240904669402775e-01, 1.243183208842276455e-01, 3.221171245565861846e-02, 4.592633216550173758e-02, 1.734942378119811585e-02, -3.458010194610329491e-02, 2.086880503443275595e-02, -7.696984455626595945e-02, -1.540570249882585417e-02, -2.535652415864368958e-01, -2.909605369173738632e-02, 1.291095808358042885e-01, -2.045864720216286348e-01
-1.335937296000629451e-02, -1.514779841484688305e-02, -6.375246388485034110e-02, 2.069601443705059232e-02, -1.323625275421609106e-02, -2.125089856148970613e-02, -8.530541516375332589e-02, 4.072681416046613351e-02, 2.627994418438607191e-02, -6.383453166522726208e-02, -4.239536181183802682e-02, -4.392365114794479636e-02, 1.864872114494802368e-03, 4.970956340212966638e-03, -4.927495176640685204e-02, -2.908407342422335284e-02, -2.795060738607618375e-02, -4.571287516729954925e-02, 2.383146086116797249e-02, -4.150239814790707138e-02, 6.422742981615524316e-02, 5.246348341214020911e-02, -1.262145596456213659e-01, -1.063897748066039289e-01
-5.868167384495098088e-02, -9.856356451381989570e-02, -1.131500759167837489e-01, -7.121451102109110920e-02, -1.268773351506571057e-01, 1.756662516560980603e-02, -7.043609336692081835e-02, 4.317964604272361145e-02, 8.692308005506536872e-02, 6.261098432975667136e-03, 3.022841363322511382e-02, 7.202279816917751820e-02, 1.179155072874720628e-01, 1.537242043424383864e-01, 8.806082768748629830e-02, 1.202776088364111845e-01, 9.266130926526165712e-02, 2.503176357148684944e-02, -2.938389329726071551e-03, 4.213104299851361950e-02, 2.573787471247618863e-01, 9.257892936651855240e-03, -1.118873156279480419e-01, 5.058869450730932305e-02
-4.363888909352604123e-02, -7.815874381816891037e-03, -3.735619566539841868e-02, -3.743447631926353353e-02, -3.242966666923632196e-02, -5.041451163886601777e-02, -1.344115324264971434e-01, 2.710847685580549532e-02, -7.127444926721468454e-02, -1.159443792190808092e-01, -7.591961764136682944e-02, -1.186216150525303964e-01, -5.711131956157040196e-02, -3.870627507721564886e-02, -5.299765950063146241e-02, -1.788232227320185608e-02, -3.357890948585855184e-02, -1.275890213557942694e-02, 1.128797214485197931e-01, -1.077411971102033295e-01, 1.247404206606658739e-01, 1.183834444192856244e-01, -2.261291814319981996e-01, 3.168737666155344024e-02
2.332701080704239344e-02, -1.565592475756019675e-02, -1.814161441519592660e-02, 1.209800184619976883e-02, 3.611864809335731813e-02, 4.406914527003068238e-02, -5.179983830325916860e-02, 6.105834842483173069e-02, 9.592959848052705352e-02, 4.425739635035332714e-02, 2.489577589882615780e-02, 4.747309888614156120e-02, 1.117696954270106374e-01, 6.015872448199412886e-02, 5.908458290278199160e-03, 4.976496722375196857e-02, -1.479473613082609926e-02, -2.107873507274503691e-02, -2.828343914826118508e-02, -5.788854744322172868e-02, -8.821294108447301496e-02, -3.308664180709013081e-02, -1.102341048333822238e-01, -2.033388041287731984e-01
-1.936906927915125684e-02, -5.336935873209254499e-02, -9.154281443328736445e-02, -3.016342120761721091e-02, -7.420156553560725010e-02, 2.043667462656495112e-02, -2.887011009434752376e-02, 7.466429333542363989e-02, 4.840839511364604386e-02, 8.450019235421889208e-02, 4.053495269413119606e-02, 8.022347263532641007e-03, 1.180978049858953799e-01, 1.121128462518244939e-01, 7.766413480444747663e-02, 8.334406188900166101e-02, 5.021241183041027373e-02, 2.557448290874699687e-02, 8.475267026530589054e-02, 8.798522567369072844e-02, 1.208343874520448474e-01, -1.662267803333634464e-03, -9.087658353650364396e-02, 1.181324906508288974e-01
... 78 more rows
